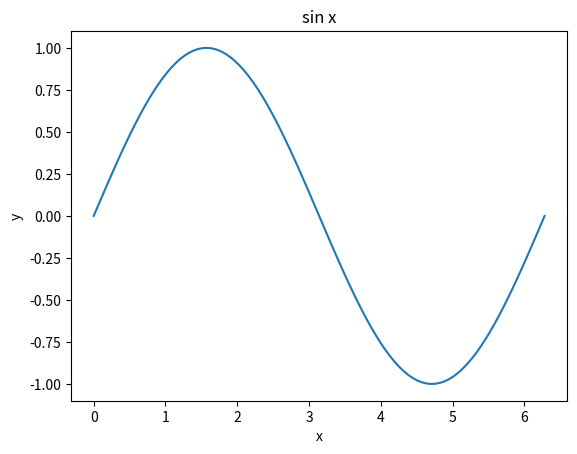

Python code for this plot:
# Escriba el codigo necesario para que al ejecutar python ejercicio2.py
# se cree una grafica con una funcion sinusoidal entre 0 y 2pi.

import numpy as np
import matplotlib
matplotlib.use('Agg')
import matplotlib.pyplot as plt

x=np.linspace(0,2*np.pi,100)
y=np.sin(x)

plt.plot(x,y)
plt.title("sin x")
plt.xlabel("x")
plt.ylabel("y")

plt.savefig("1.png")

